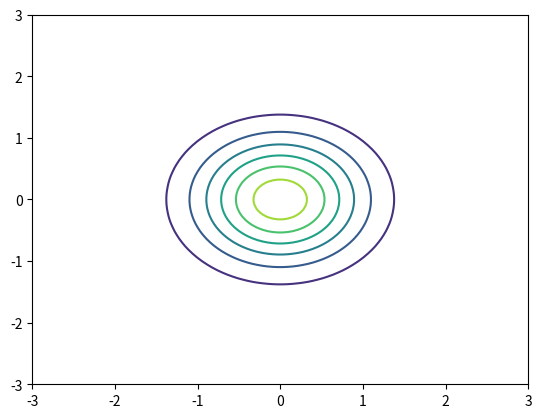

This figure's Python source:
import numpy as np
import matplotlib.pyplot as plt

x=np.linspace(-3,3,100)
y=np.linspace(-3,3,100)
X,Y=np.meshgrid(x,y)
Z=np.exp(-(X**2 + Y**2))
plt.contour(X,Y,Z)
plt.show()